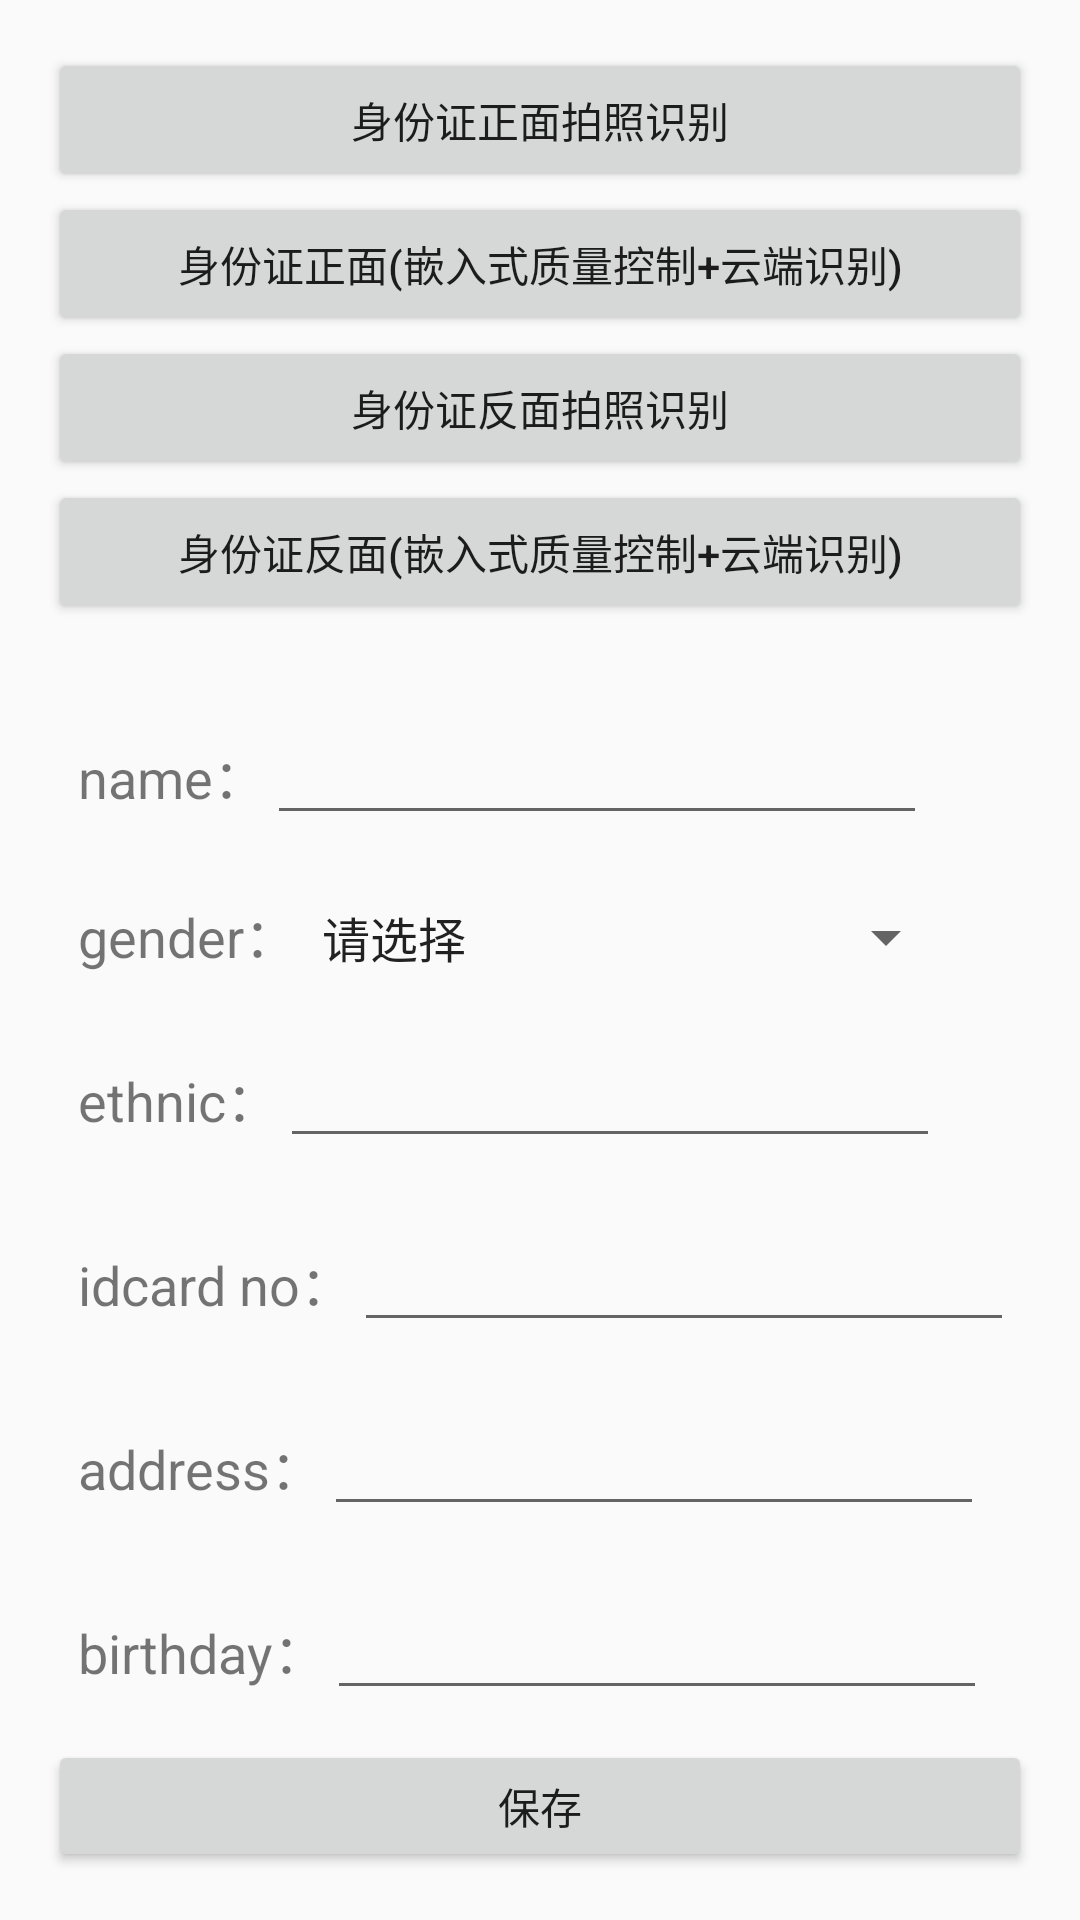

Here is an Android app screen rendered from its layout file. Give the layout XML and the strings, colors and styles it references.
<!-- AndroidManifest.xml: application theme AppTheme -->
<!-- res/layout/activity_idcard.xml -->
<?xml version="1.0" encoding="utf-8"?>
<LinearLayout
        xmlns:android="http://schemas.android.com/apk/res/android"
        xmlns:tools="http://schemas.android.com/tools"
        android:id="@+id/activity_idcard"
        android:layout_width="match_parent"
        android:layout_height="match_parent"
        android:paddingLeft="@dimen/activity_horizontal_margin"
        android:paddingRight="@dimen/activity_horizontal_margin"
        android:orientation="vertical"
        android:paddingTop="@dimen/activity_vertical_margin"
        android:paddingBottom="@dimen/activity_vertical_margin"
        tools:context=".activity.IDCardActivity">

    <Button
            android:text="相册选择 正面"
            android:layout_width="match_parent"
            android:layout_height="wrap_content"
            android:id="@+id/gallery_button_front"
            android:visibility="gone"
            tools:ignore="HardcodedText"/>

    <Button
            android:text="相册选择 反面"
            android:layout_width="match_parent"
            android:layout_height="wrap_content"
            android:id="@+id/gallery_button_back"
            android:visibility="gone"
            tools:ignore="HardcodedText"/>

    <Button
            android:text="身份证正面拍照识别"
            android:layout_width="match_parent"
            android:layout_height="wrap_content"
            android:id="@+id/id_card_front_button"
            tools:ignore="HardcodedText"/>

    <Button
            android:text="身份证正面(嵌入式质量控制+云端识别)"
            android:layout_width="match_parent"
            android:layout_height="wrap_content"
            android:id="@+id/id_card_front_button_native"
            tools:ignore="HardcodedText"/>

    <Button
            android:text="身份证反面拍照识别"
            android:layout_width="match_parent"
            android:layout_height="wrap_content"
            android:id="@+id/id_card_back_button"
            tools:ignore="HardcodedText"/>

    <Button
            android:text="身份证反面(嵌入式质量控制+云端识别)"
            android:layout_width="match_parent"
            android:layout_height="wrap_content"
            android:id="@+id/id_card_back_button_native"
            tools:ignore="HardcodedText"/>

    <TextView
            android:id="@+id/info_text_view"
            android:layout_width="match_parent"
            android:layout_height="wrap_content"/>

    <LinearLayout
        android:id="@+id/id_card_name_layout"
        android:layout_width="wrap_content"
        android:layout_height="wrap_content"
        android:layout_margin="10dp"
        android:orientation="horizontal">

        <TextView
            android:id="@+id/id_card_name_text"
            android:layout_width="wrap_content"
            android:layout_height="wrap_content"
            android:textSize="18sp"
            android:text="@string/id_card_name"/>

        <EditText
            android:id="@+id/id_card_name_edit"
            android:layout_width="220dp"
            android:layout_height="wrap_content"
            android:textSize="18sp"
            android:singleLine="true"/>
    </LinearLayout>

    <LinearLayout
        android:id="@+id/id_card_gender_layout"
        android:layout_width="wrap_content"
        android:layout_height="wrap_content"
        android:layout_margin="10dp"
        android:orientation="horizontal">

        <TextView
            android:id="@+id/id_card_gender_text"
            android:layout_width="wrap_content"
            android:layout_height="wrap_content"
            android:textSize="18sp"
            android:text="@string/id_card_gender"/>

        <Spinner
            android:id="@+id/id_card_gender_edit"
            android:layout_width="220dp"
            android:layout_height="wrap_content"
            android:textSize="18sp"
            android:entries="@array/gender" />

    </LinearLayout>
    <LinearLayout
        android:id="@+id/id_card_ethnic_layout"
        android:layout_width="wrap_content"
        android:layout_height="wrap_content"
        android:layout_margin="10dp"
        android:orientation="horizontal">

        <TextView
            android:id="@+id/id_card_ethnic_text"
            android:layout_width="wrap_content"
            android:layout_height="wrap_content"
            android:textSize="18sp"
            android:text="@string/id_card_ethnic"/>

        <EditText
            android:id="@+id/id_card_ethnic_edit"
            android:layout_width="220dp"
            android:layout_height="wrap_content"
            android:textSize="18sp"
            android:singleLine="true" />

    </LinearLayout>

    <LinearLayout
        android:id="@+id/id_card_idcard_layout"
        android:layout_width="wrap_content"
        android:layout_height="wrap_content"
        android:layout_margin="10dp"
        android:orientation="horizontal">

        <TextView
            android:id="@+id/id_card_idcard_text"
            android:layout_width="wrap_content"
            android:layout_height="wrap_content"
            android:textSize="18sp"
            android:text="@string/id_card_num"/>

        <EditText
            android:id="@+id/id_card_idcard_edit"
            android:layout_width="220dp"
            android:layout_height="wrap_content"
            android:textSize="18sp" />
    </LinearLayout>

    <LinearLayout
        android:id="@+id/id_card_address_layout"
        android:layout_width="wrap_content"
        android:layout_height="wrap_content"
        android:layout_margin="10dp"
        android:orientation="horizontal">

        <TextView
            android:id="@+id/id_card_address_text"
            android:layout_width="wrap_content"
            android:layout_height="wrap_content"
            android:textSize="18sp"
            android:text="@string/id_card_address"/>

        <EditText
            android:id="@+id/id_card_address_edit"
            android:layout_width="220dp"
            android:layout_height="wrap_content"
            android:textSize="18sp" />
    </LinearLayout>

    <LinearLayout
        android:id="@+id/id_card_birthday_layout"
        android:layout_width="wrap_content"
        android:layout_height="wrap_content"
        android:layout_margin="10dp"
        android:orientation="horizontal">

        <TextView
            android:id="@+id/id_card_birthday_text"
            android:layout_width="wrap_content"
            android:layout_height="wrap_content"
            android:textSize="18sp"
            android:text="@string/id_card_birthday"/>

        <EditText
            android:id="@+id/id_card_birthday_edit"
            android:layout_width="220dp"
            android:layout_height="wrap_content"
            android:textSize="18sp" />
    </LinearLayout>
    <Button
        android:text="保存"
        android:layout_width="match_parent"
        android:layout_height="wrap_content"
        android:id="@+id/id_card_save"
        tools:ignore="HardcodedText"/>

</LinearLayout>
<!-- resources referenced by this layout -->
<resources>
  <string-array name="gender">
          <item>请选择</item>
          <item>男</item>
          <item>女</item>
      </string-array>
  <dimen name="activity_horizontal_margin">16dp</dimen>
  <dimen name="activity_vertical_margin">16dp</dimen>
  <string name="id_card_address">address：</string>
  <string name="id_card_birthday">birthday：</string>
  <string name="id_card_ethnic">ethnic：</string>
  <string name="id_card_gender">gender：</string>
  <string name="id_card_name">name：</string>
  <string name="id_card_num">idcard no：</string>
  <style name="AppTheme" parent="Theme.AppCompat.Light.DarkActionBar">
          
          <item name="colorPrimary">@color/colorPrimary</item>
          <item name="colorPrimaryDark">@color/colorPrimaryDark</item>
          <item name="colorAccent">@color/colorAccent</item>
      </style>
  <color name="colorPrimary">#008577</color>
  <color name="colorPrimaryDark">#00574B</color>
  <color name="colorAccent">#D81B60</color>
</resources>
